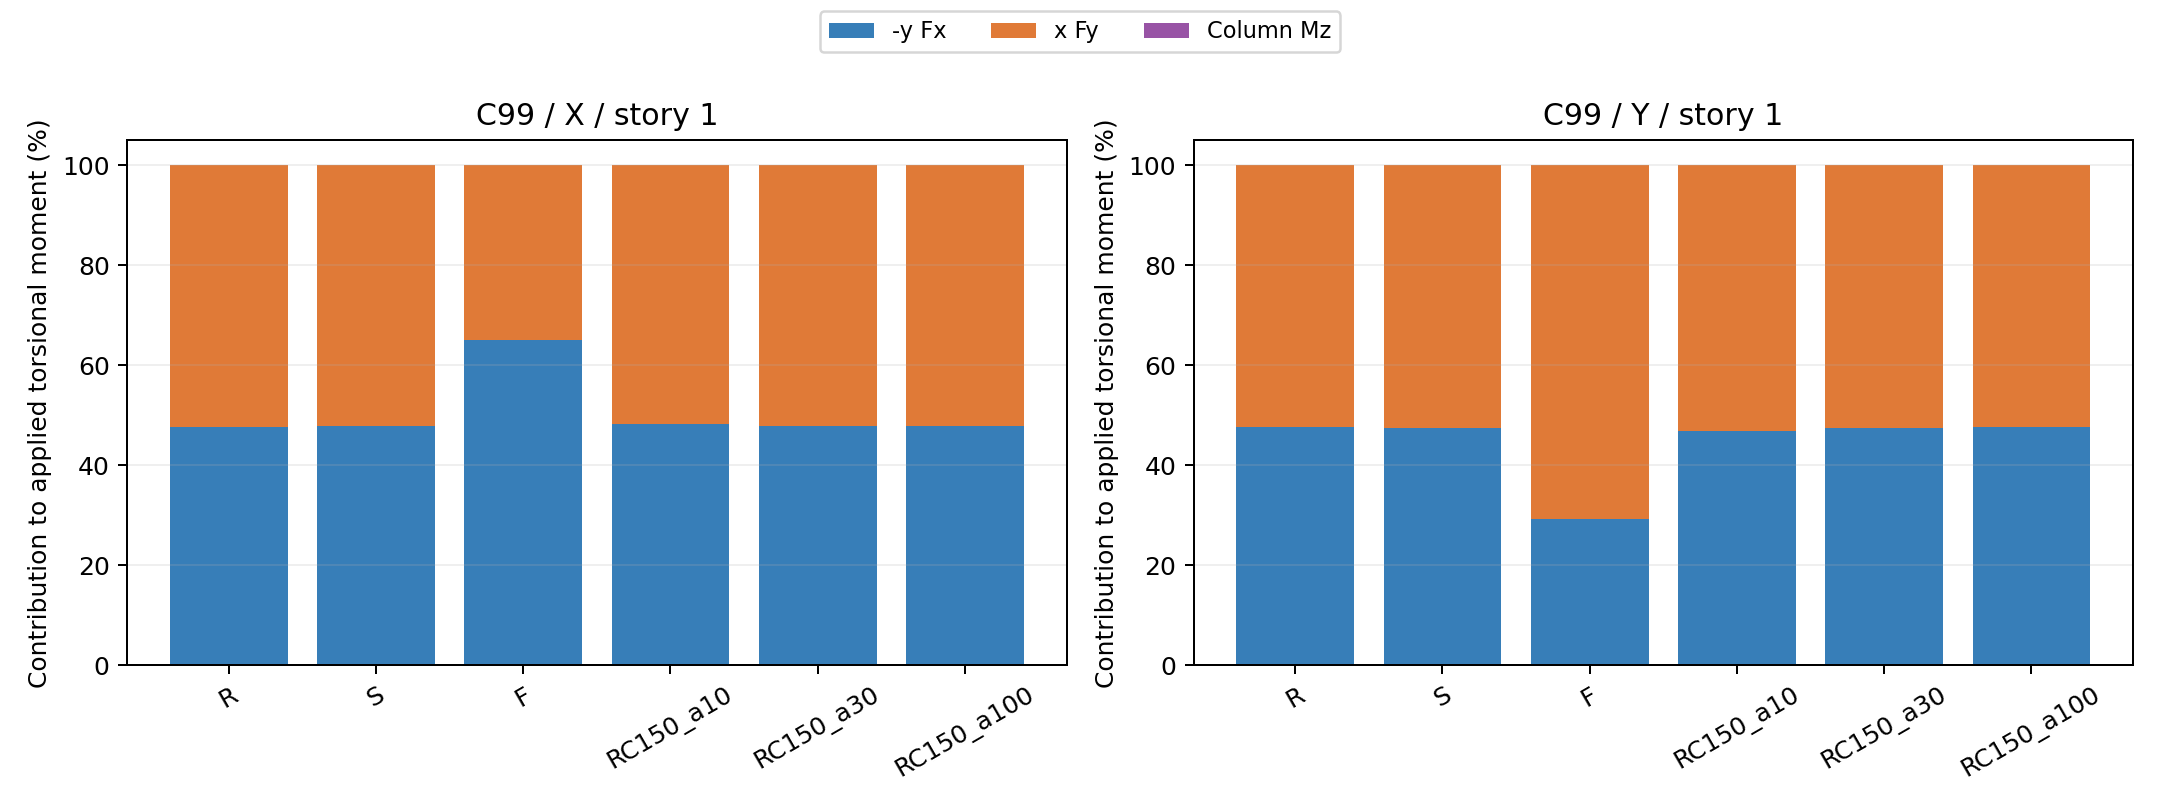

The file beside this chart, header and first rows:
model, mass_case, direction, floor, Fx_lever_moment_kNm, Fy_lever_moment_kNm, column_torsion_kNm, external_torque_kNm, Fx_lever_share_pct, Fy_lever_share_pct, column_torsion_share_pct
R, U, X, 1, -2.1316282072803006e-14, 1.5157329775623027e-14, 1.1522430232809489e-17, 0.0, , , 
R, U, X, 2, 4.618527782440651e-14, 8.07780348760405e-15, 9.50041429826555e-18, 0.0, , , 
R, U, X, 3, 1.2434497875801753e-14, -3.854771638708702e-15, -1.397853267022454e-18, 0.0, , , 
R, U, Y, 1, 9.372509161108162e-15, -7.105427357601002e-15, 3.827741732737996e-18, -1.7763568394002505e-15, , , 
R, U, Y, 2, -1.5127449991832556e-14, 1.1723955140041653e-13, -9.180462882973196e-19, -1.7763568394002505e-15, , , 
R, U, Y, 3, 2.743479560052481e-14, -1.652011860642233e-13, 2.86424926604767e-17, -1.7763568394002505e-15, , , 
S, U, X, 1, 3.197442310920451e-14, -1.2922822534289224e-14, 5.917710982697444e-17, 0.0, , , 
S, U, X, 2, -4.440892098500626e-14, -7.219051745277483e-15, 6.961255573714742e-17, 0.0, , , 
S, U, X, 3, 3.8191672047105385e-14, -6.617536379982525e-15, 6.936861024833818e-17, 0.0, , , 
S, U, Y, 1, 6.111430805866291e-15, -1.4210854715202004e-14, -2.0396553369883552e-18, -1.7763568394002505e-15, , , 
S, U, Y, 2, 2.5092775080004515e-15, -1.0658141036401503e-14, 3.456572051155349e-17, -1.7763568394002505e-15, , , 
S, U, Y, 3, 3.936954928729364e-15, 0.0, 2.616145960889632e-17, -1.7763568394002505e-15, , , 
F, U, X, 1, -1.0658141036401503e-14, -4.7903914450649066e-15, 1.198551620364835e-18, 0.0, , , 
F, U, X, 2, -5.329070518200751e-15, -4.052951008658157e-15, 4.790818349670323e-18, 0.0, , , 
F, U, X, 3, 6.572520305780927e-14, -3.0320899599683288e-15, 4.761172196516422e-18, 0.0, , , 
F, U, Y, 1, -1.6966002170867855e-15, -2.1316282072803006e-14, -4.331726492258492e-18, -1.7763568394002505e-15, , , 
F, U, Y, 2, -1.2003879877944823e-15, 3.197442310920451e-14, -4.0115480381963664e-18, -1.7763568394002505e-15, , , 
F, U, Y, 3, -1.0035900468953127e-16, -4.085620730620576e-14, 5.649709758186183e-19, -1.7763568394002505e-15, , , 
RC150_a10, U, X, 1, 2.842170943040401e-14, -5.348152476436496e-15, 2.4221754159683972e-17, 0.0, , , 
RC150_a10, U, X, 2, -1.7763568394002505e-15, -1.5421691701433815e-14, 5.645305186860461e-17, 0.0, , , 
RC150_a10, U, X, 3, -1.1546319456101628e-14, 4.118667212837934e-15, 1.417594340524797e-17, 0.0, , , 
RC150_a10, U, Y, 1, -2.609024107869118e-15, -1.4210854715202004e-14, -1.888544659198188e-17, -1.7763568394002505e-15, , , 
RC150_a10, U, Y, 2, 8.448103328007051e-16, -4.973799150320701e-14, 2.080990544814365e-17, -1.7763568394002505e-15, , , 
RC150_a10, U, Y, 3, -7.356420160531396e-15, 6.217248937900877e-14, -5.2885349094769496e-17, -1.7763568394002505e-15, , , 
RC150_a30, U, X, 1, 3.552713678800501e-15, -2.298161660974074e-14, 4.9883464329700256e-17, 0.0, , , 
RC150_a30, U, X, 2, -3.552713678800501e-14, 9.809861256648844e-16, 6.626508152959842e-17, 0.0, , , 
RC150_a30, U, X, 3, 3.108624468950438e-14, -1.1783759731875953e-14, 8.889780188023333e-17, 0.0, , , 
RC150_a30, U, Y, 1, 3.0010716134398763e-15, -7.105427357601002e-15, 9.561307908606542e-18, -1.7763568394002505e-15, , , 
RC150_a30, U, Y, 2, -3.0600522116230877e-15, 7.105427357601002e-15, 4.2920853503269907e-17, -1.7763568394002505e-15, , , 
RC150_a30, U, Y, 3, 4.373671563806525e-15, -2.1316282072803006e-14, -1.175309036292177e-16, -1.7763568394002505e-15, , , 
RC150_a100, U, X, 1, 4.973799150320701e-14, -4.986462631695332e-15, 8.134565612251399e-17, 0.0, , , 
RC150_a100, U, X, 2, 1.7763568394002505e-14, 2.9438257387326416e-15, 1.4739728534940433e-16, 0.0, , , 
RC150_a100, U, X, 3, -2.842170943040401e-14, -1.5112694082275446e-14, -1.2742763658493694e-17, 0.0, , , 
RC150_a100, U, Y, 1, -1.0607834055598175e-14, -2.1316282072803006e-14, -1.1001263918938853e-17, -1.7763568394002505e-15, , , 
RC150_a100, U, Y, 2, -3.7383290907300193e-16, 2.4868995751603507e-14, -3.3020732415761644e-17, -1.7763568394002505e-15, , , 
RC150_a100, U, Y, 3, -8.340333632061991e-15, -4.973799150320701e-14, 1.4663834382866447e-17, -1.7763568394002505e-15, , , 
R, C99, X, 1, -173.3, -189.9, -0.1591, -363.4, 47.69, 52.26, 0.04377
R, C99, X, 2, -102.2, -139.8, -0.1913, -242.3, 42.2, 57.72, 0.07894
R, C99, X, 3, -47.62, -73.4, -0.1149, -121.1, 39.31, 60.59, 0.09487
R, C99, Y, 1, 260, 284.9, 0.2386, 545.1, 47.69, 52.26, 0.04377
R, C99, Y, 2, 153.4, 209.8, 0.2869, 363.4, 42.2, 57.72, 0.07894
R, C99, Y, 3, 71.44, 110.1, 0.1724, 181.7, 39.31, 60.59, 0.09487
S, C99, X, 1, -173.9, -189.4, -0.1596, -363.4, 47.84, 52.12, 0.04391
S, C99, X, 2, -102.2, -139.9, -0.1914, -242.3, 42.17, 57.75, 0.079
S, C99, X, 3, -47.66, -73.37, -0.115, -121.1, 39.34, 60.57, 0.09493
S, C99, Y, 1, 258.9, 286, 0.2388, 545.1, 47.5, 52.45, 0.0438
S, C99, Y, 2, 153.8, 209.3, 0.287, 363.4, 42.32, 57.6, 0.07898
S, C99, Y, 3, 71.4, 110.1, 0.1725, 181.7, 39.29, 60.61, 0.09493
F, C99, X, 1, -236.3, -127, -0.1617, -363.4, 65.01, 34.94, 0.04448
F, C99, X, 2, -137.1, -105, -0.1977, -242.3, 56.59, 43.33, 0.08159
F, C99, X, 3, -62.01, -59.02, -0.1202, -121.1, 51.18, 48.72, 0.09926
F, C99, Y, 1, 159.3, 385.6, 0.2444, 545.1, 29.22, 70.74, 0.04483
F, C99, Y, 2, 125.6, 237.5, 0.2834, 363.4, 34.57, 65.35, 0.07798
F, C99, Y, 3, 67.06, 114.5, 0.1684, 181.7, 36.91, 63, 0.09267
RC150_a10, C99, X, 1, -175.3, -188, -0.1597, -363.4, 48.23, 51.72, 0.04394
RC150_a10, C99, X, 2, -102.1, -140, -0.1915, -242.3, 42.14, 57.78, 0.07903
RC150_a10, C99, X, 3, -47.72, -73.31, -0.115, -121.1, 39.39, 60.51, 0.09496
RC150_a10, C99, Y, 1, 255.8, 289.1, 0.2389, 545.1, 46.92, 53.04, 0.04383
RC150_a10, C99, Y, 2, 155, 208.1, 0.2869, 363.4, 42.65, 57.27, 0.07895
RC150_a10, C99, Y, 3, 71.39, 110.2, 0.1725, 181.7, 39.29, 60.62, 0.09495
... 372 more rows
